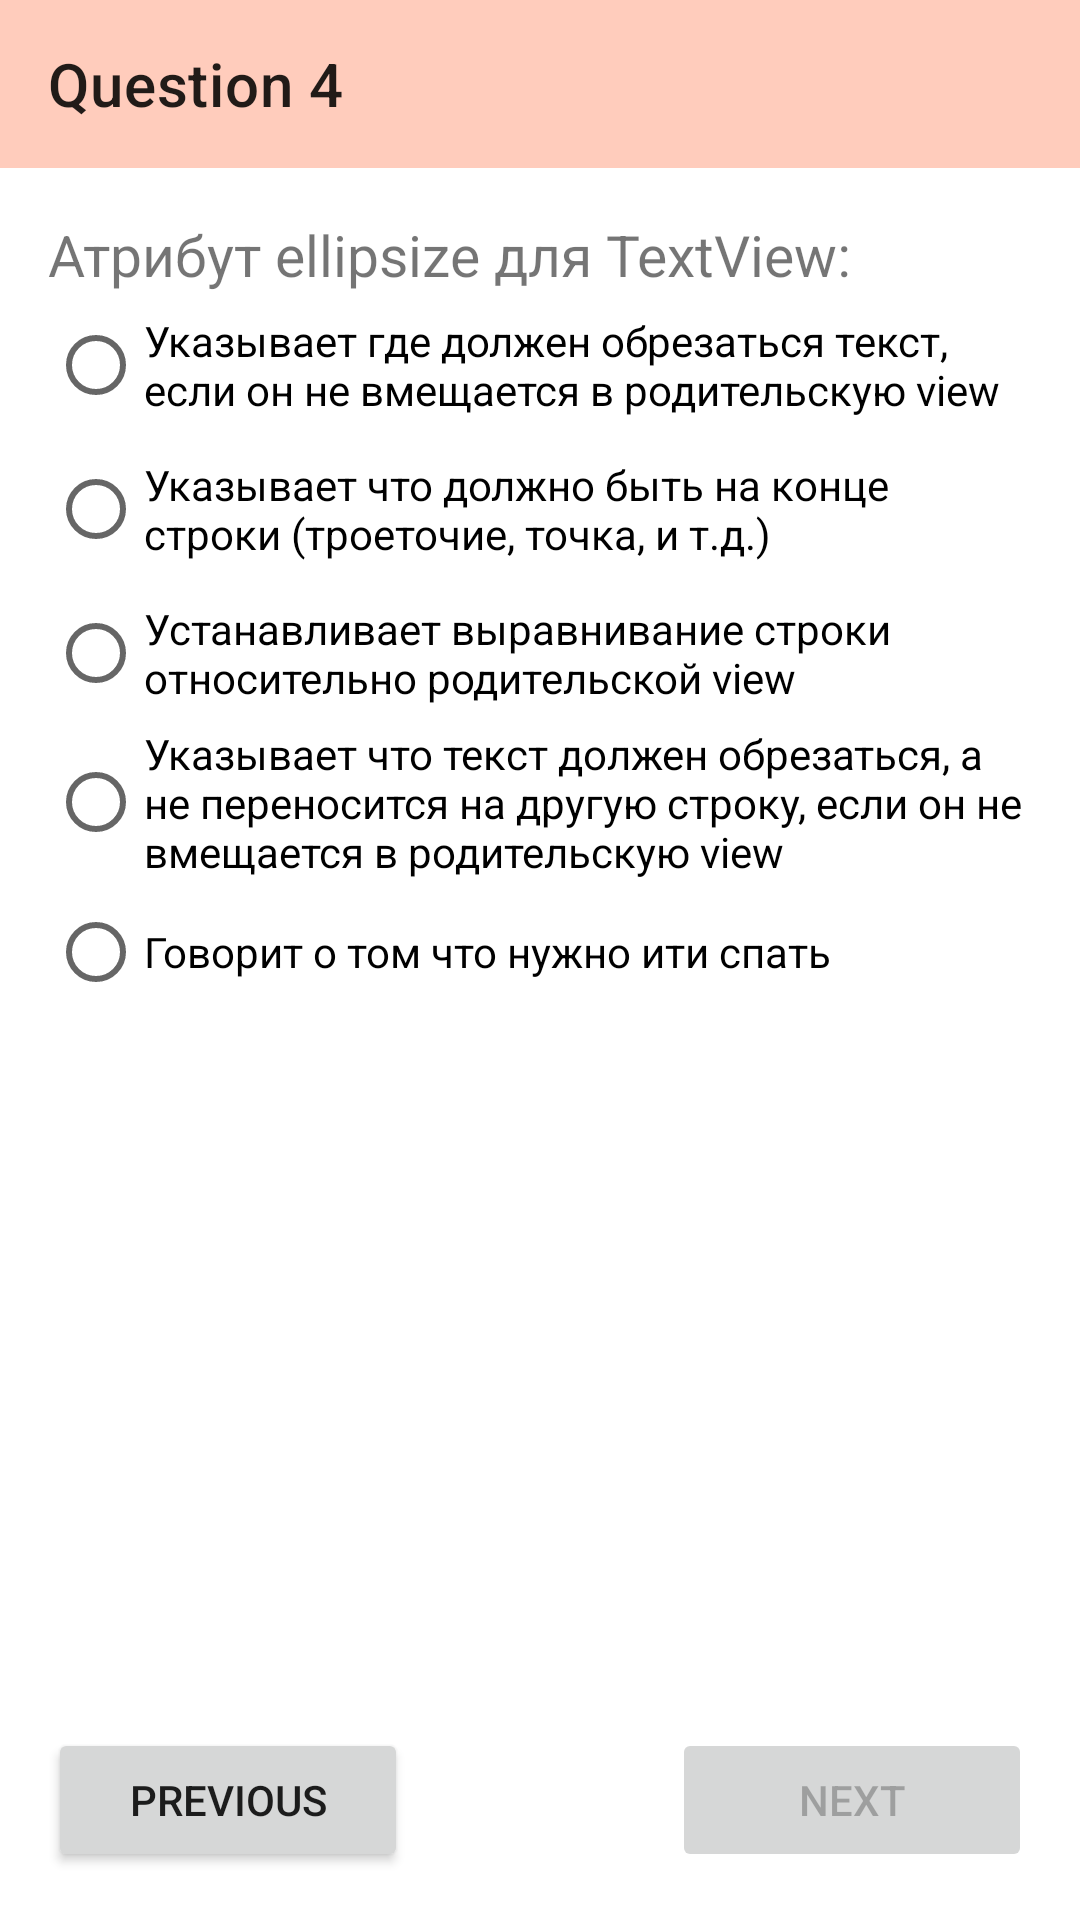

Reconstruct the res/layout file that produces this screen, plus the resources it refers to.
<!-- AndroidManifest.xml: application theme One -->
<!-- res/layout/fragment_quiz4.xml -->
<?xml version="1.0" encoding="utf-8"?>
<androidx.constraintlayout.widget.ConstraintLayout xmlns:android="http://schemas.android.com/apk/res/android"
    xmlns:app="http://schemas.android.com/apk/res-auto"
    xmlns:tools="http://schemas.android.com/tools"
    android:layout_width="match_parent"
    android:layout_height="match_parent"
    >

    <com.google.android.material.appbar.AppBarLayout
        android:id="@+id/appBarLayout"
        android:layout_width="0dp"
        android:layout_height="wrap_content"
        app:layout_constraintEnd_toEndOf="parent"
        app:layout_constraintStart_toStartOf="parent"
        app:layout_constraintTop_toTopOf="parent">

        <androidx.appcompat.widget.Toolbar
            android:id="@+id/toolbar"
            android:layout_width="match_parent"
            android:layout_height="?attr/actionBarSize"
            android:fitsSystemWindows="true"
            app:navigationContentDescription="Back to the previous question"
            app:navigationIcon="@drawable/ic_baseline_chevron_left_24"
            app:title="Question 4" />

    </com.google.android.material.appbar.AppBarLayout>

    <ScrollView
        android:id="@+id/scroll"
        android:layout_width="0dp"
        android:layout_height="0dp"
        app:layout_constraintBottom_toTopOf="@id/previous"
        app:layout_constraintEnd_toEndOf="parent"
        app:layout_constraintStart_toStartOf="parent"
        app:layout_constraintTop_toBottomOf="@id/appBarLayout">

        <androidx.constraintlayout.widget.ConstraintLayout
            android:layout_width="match_parent"
            android:layout_height="wrap_content">

            <androidx.constraintlayout.widget.Guideline
                android:id="@+id/margin_start_guideline"
                android:layout_width="0dp"
                android:layout_height="0dp"
                android:orientation="vertical"
                app:layout_constraintGuide_begin="16dp" />

            <androidx.constraintlayout.widget.Guideline
                android:id="@+id/margin_end_guideline"
                android:layout_width="0dp"
                android:layout_height="0dp"
                android:orientation="vertical"
                app:layout_constraintGuide_end="16dp" />

            <androidx.constraintlayout.widget.Guideline
                android:id="@+id/margin_top_guideline"
                android:layout_width="0dp"
                android:layout_height="0dp"
                android:orientation="horizontal"
                app:layout_constraintGuide_begin="16dp" />

            <androidx.constraintlayout.widget.Guideline
                android:id="@+id/margin_bottom_guideline"
                android:layout_width="0dp"
                android:layout_height="0dp"
                android:orientation="horizontal"
                app:layout_constraintGuide_end="16dp" />


            <TextView
                android:id="@+id/question"
                android:layout_width="0dp"
                android:layout_height="wrap_content"
                android:text="@string/Question4"
                android:textSize="19sp"
                app:layout_constraintEnd_toEndOf="@id/margin_end_guideline"
                app:layout_constraintStart_toStartOf="@id/margin_start_guideline"
                app:layout_constraintTop_toTopOf="@id/margin_top_guideline"
                tools:text="@string/Question4" />

            <RadioGroup
                android:id="@+id/radio_group"
                android:layout_width="0dp"
                android:layout_height="wrap_content"
                app:layout_constraintEnd_toEndOf="@id/margin_end_guideline"
                app:layout_constraintStart_toStartOf="@id/margin_start_guideline"
                app:layout_constraintTop_toBottomOf="@id/question">

                <RadioButton
                    android:id="@+id/option_one"
                    android:layout_width="wrap_content"
                    android:layout_height="wrap_content"
                    android:text="@string/quest4_ansfer1"
                    tools:text="@string/quest4_ansfer1" />

                <RadioButton
                    android:id="@+id/option_two"
                    android:layout_width="wrap_content"
                    android:layout_height="wrap_content"
                    android:text="@string/quest4_ansfer2"
                    tools:text="@string/quest4_ansfer2" />

                <RadioButton
                    android:id="@+id/option_three"
                    android:layout_width="wrap_content"
                    android:layout_height="wrap_content"
                    android:text="@string/quest4_ansfer3"
                    tools:text="@string/quest4_ansfer3" />

                <RadioButton
                    android:id="@+id/option_four"
                    android:layout_width="wrap_content"
                    android:layout_height="wrap_content"
                    android:text="@string/quest4_ansfer4"
                    tools:checked="true"
                    tools:text="@string/quest4_ansfer4" />

                <RadioButton
                    android:id="@+id/option_five"
                    android:layout_width="wrap_content"
                    android:layout_height="wrap_content"
                    android:text="@string/quest4_ansfer5"
                    tools:text="@string/quest4_ansfer5" />

            </RadioGroup>
        </androidx.constraintlayout.widget.ConstraintLayout>
    </ScrollView>

    <Button
        android:id="@+id/previous"
        android:layout_width="120dp"
        android:layout_height="wrap_content"
        android:layout_margin="16dp"
        android:text="Previous"
        app:layout_constraintBottom_toBottomOf="parent"
        app:layout_constraintStart_toStartOf="parent" />

    <Button
        android:id="@+id/next"
        android:layout_width="120dp"
        android:layout_height="wrap_content"
        android:layout_margin="16dp"
        android:enabled="false"
        android:text="Next"
        app:layout_constraintBottom_toBottomOf="parent"
        app:layout_constraintEnd_toEndOf="parent" />

</androidx.constraintlayout.widget.ConstraintLayout>
<!-- resources referenced by this layout -->
<resources>
  <string name="Question4">Атрибут ellipsize для TextView:</string>
  <string name="quest4_ansfer1">Указывает где должен обрезаться текст, если он не вмещается в родительскую view</string>
  <string name="quest4_ansfer2">Указывает что должно быть на конце строки (троеточие, точка, и т.д.)</string>
  <string name="quest4_ansfer3">Устанавливает выравнивание строки относительно родительской view</string>
  <string name="quest4_ansfer4">Указывает что текст должен обрезаться, а не переносится на другую строку, если он не вмещается в родительскую view</string>
  <string name="quest4_ansfer5">Говорит о том что нужно ити спать</string>
  <style name="One" parent="Theme.Quiz">
          <item name="colorPrimary">@color/deep_orange_100</item>
          <item name="colorPrimaryDark">@color/deep_orange_100_dark</item>
          <item name="colorPrimaryVariant">@color/deep_orange_100_dark</item>
          <item name="colorSecondary">@color/deep_orange_100</item>
          <item name="colorSecondaryVariant">@color/deep_orange_100_light</item>
          
          <item name="android:statusBarColor">@color/deep_orange_100_dark</item>
      </style>
  <style name="Theme.Quiz" parent="Theme.MaterialComponents.DayNight.NoActionBar">
          <item name="colorOnPrimary">@color/black</item>
          <item name="colorOnSecondary">@color/black</item>
          <item name="android:windowDrawsSystemBarBackgrounds">true</item>
      </style>
  <color name="deep_orange_100">#ffccbc</color>
  <color name="deep_orange_100_dark">#cb9b8c</color>
  <color name="deep_orange_100_light">#ffffee</color>
  <color name="black">#FF000000</color>
</resources>
